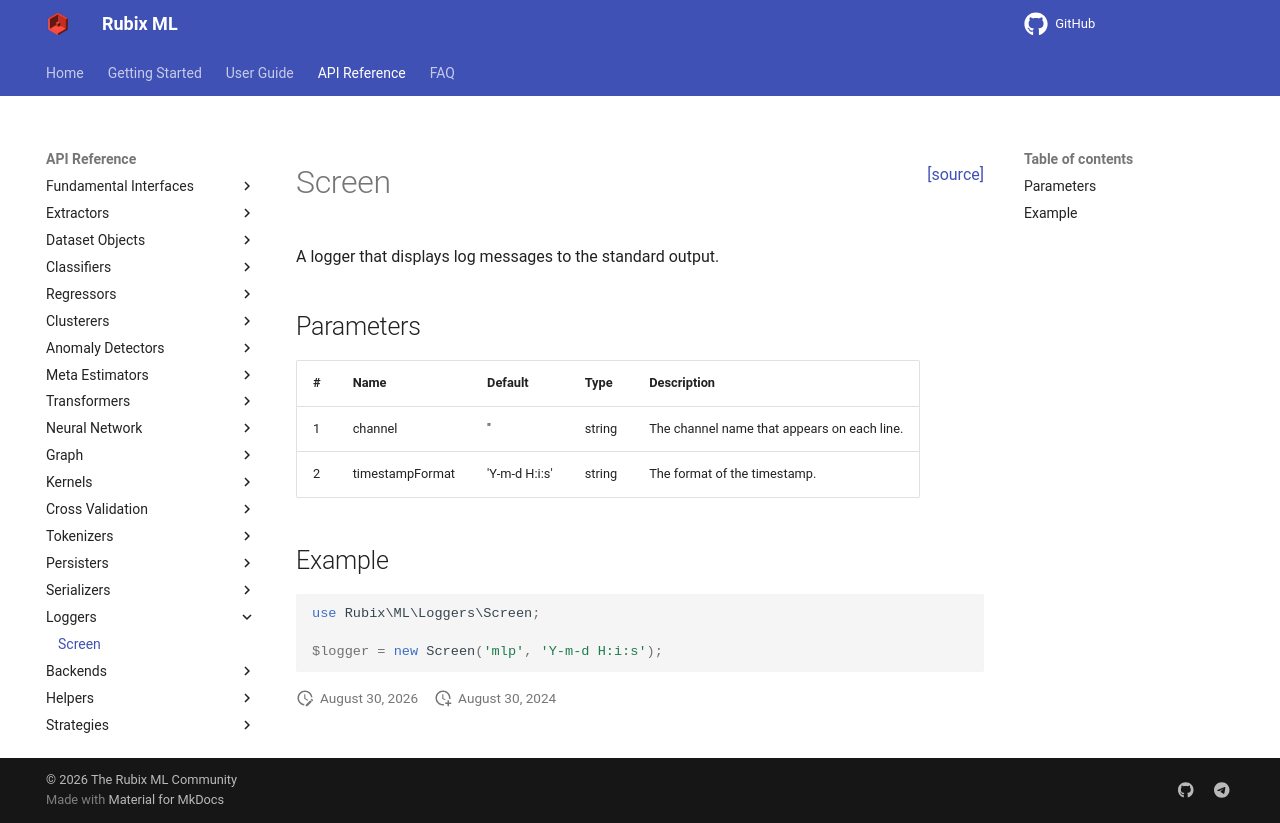

repository: RubixML/ML · page: 3.0/loggers/screen.html · generator: mkdocs

<span style="float:right;"><a href="https://github.com/RubixML/ML/blob/master/src/Loggers/Screen.php">[source]</a></span>

# Screen

A logger that displays log messages to the standard output.

## Parameters

| # | Name | Default | Type | Description |
| --- | --- | --- | --- | --- |
| 1 | channel | '' | string | The channel name that appears on each line. |
| 2 | timestampFormat | 'Y-m-d H:i:s' | string | The format of the timestamp. |

## Example

```php
use Rubix\ML\Loggers\Screen;

$logger = new Screen('mlp', 'Y-m-d H:i:s');
```
